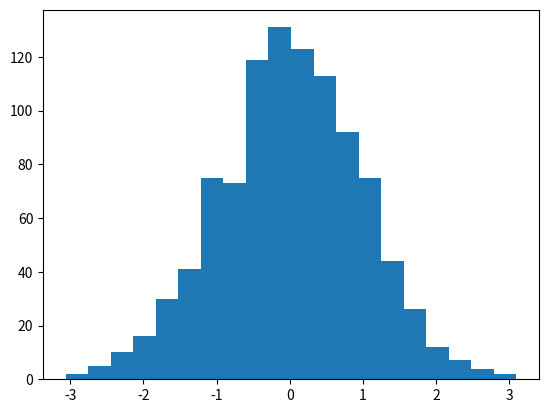

Here is the Python script that generated this plot:
# Nama  : Gilang Pratama Putra Siswanto
# NIM   : 1227030017
#PRAKTIKUM FISIKA KOMPUTASI - TUGAS III


import numpy as np 
import matplotlib.pyplot as plt 
X = np.random.randn(1000) 
plt.hist(X, bins = 20) 
plt.show() 
